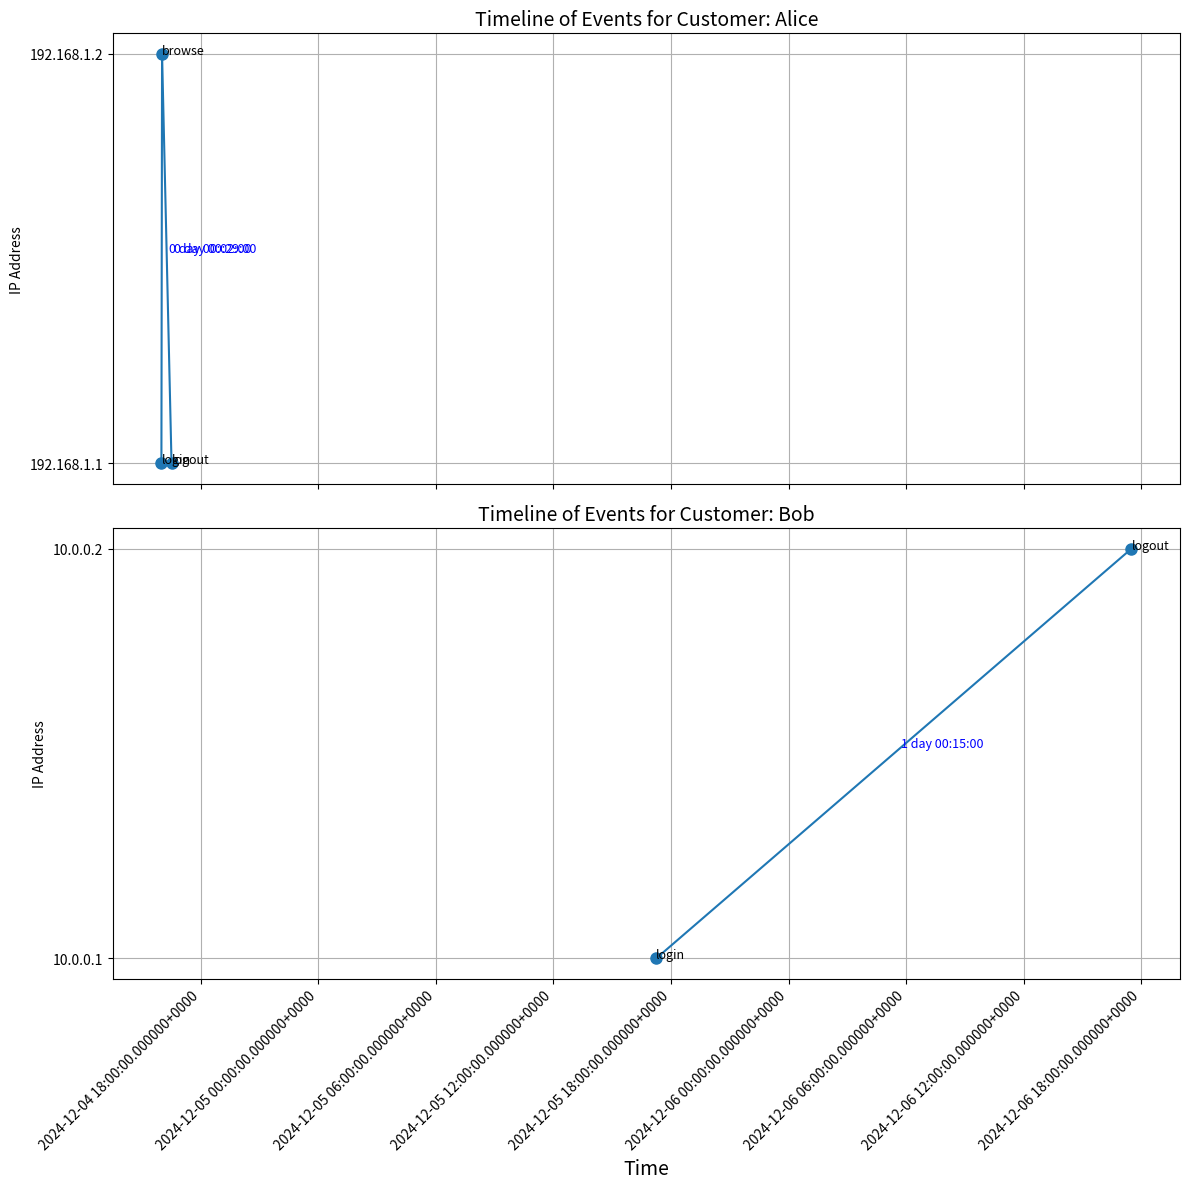

Reproduce this figure in Python.
import pandas as pd
import matplotlib.pyplot as plt
import matplotlib.dates as mdates

# Example DataFrame
data = {
    "_time": [
        "2024-12-04 10:59:18.639000-05:00",
        "2024-12-04 11:01:18.639000-05:00",
        "2024-12-04 11:30:18.639000-05:00",
        "2024-12-05 12:15:00.000000-05:00",
        "2024-12-06 12:30:00.000000-05:00",
    ],
    "customer": ["Alice", "Alice", "Alice", "Bob", "Bob"],
    "IP": ["192.168.1.1", "192.168.1.2", "192.168.1.1", "10.0.0.1", "10.0.0.2"],
    "device": ["laptop", "phone", "tablet", "laptop", "tablet"],
    "action": ["login", "browse", "logout", "login", "logout"],
}

df = pd.DataFrame(data)

# Convert _time to datetime
df["_time"] = pd.to_datetime(df["_time"])

# Sort by time for better visualization
df = df.sort_values(by=["customer", "_time"])

# Create the plot
customers = df["customer"].unique()
fig, axes = plt.subplots(len(customers), 1, figsize=(12, 6 * len(customers)), sharex=True)

if len(customers) == 1:  # If there's only one customer, `axes` won't be an array
    axes = [axes]

for ax, customer in zip(axes, customers):
    customer_data = df[df["customer"] == customer]

    # Map unique IPs to y-axis positions
    unique_ips = customer_data["IP"].unique()
    ip_map = {ip: idx for idx, ip in enumerate(unique_ips)}

    # Extract time and IP for plotting
    times = customer_data["_time"]
    y_positions = customer_data["IP"].map(ip_map)

    # Plot points for events
    ax.plot(times, y_positions, linestyle="-", marker="o", markersize=8, label=f"{customer}'s Events")

    # Annotate actions and calculate time deltas
    prev_time = None
    for idx, row in customer_data.iterrows():
        ax.text(row["_time"], ip_map[row["IP"]], row["action"], fontsize=9, ha="left")

        # Calculate and annotate time delta if there's a previous point
        if prev_time is not None:
            time_delta = row["_time"] - prev_time
            time_delta_str = str(time_delta).replace("days", "day").strip()  # Human-readable format
            mid_time = prev_time + (row["_time"] - prev_time) / 2  # Midpoint for annotation
            ax.annotate(
                time_delta_str,
                xy=(mid_time, (ip_map[row["IP"]] + prev_y) / 2),
                xytext=(5, 5),
                textcoords="offset points",
                fontsize=9,
                color="blue",
            )
        prev_time = row["_time"]
        prev_y = ip_map[row["IP"]]

    # Set labels and titles
    ax.set_title(f"Timeline of Events for Customer: {customer}", fontsize=14)
    ax.set_yticks(range(len(unique_ips)))
    ax.set_yticklabels(unique_ips)
    ax.set_ylabel("IP Address")
    ax.grid(True)

    # Format the x-axis to show full datetime with microseconds and timezone
    ax.xaxis.set_major_formatter(mdates.DateFormatter("%Y-%m-%d %H:%M:%S.%f%z"))
    ax.xaxis.set_major_locator(mdates.AutoDateLocator())
    plt.setp(ax.xaxis.get_majorticklabels(), rotation=45, ha="right")  # Rotate and align

# Shift x-axis labels closer to tick marks
plt.subplots_adjust(bottom=0.15)
plt.xlabel("Time", fontsize=14)
plt.tight_layout()
plt.show()
